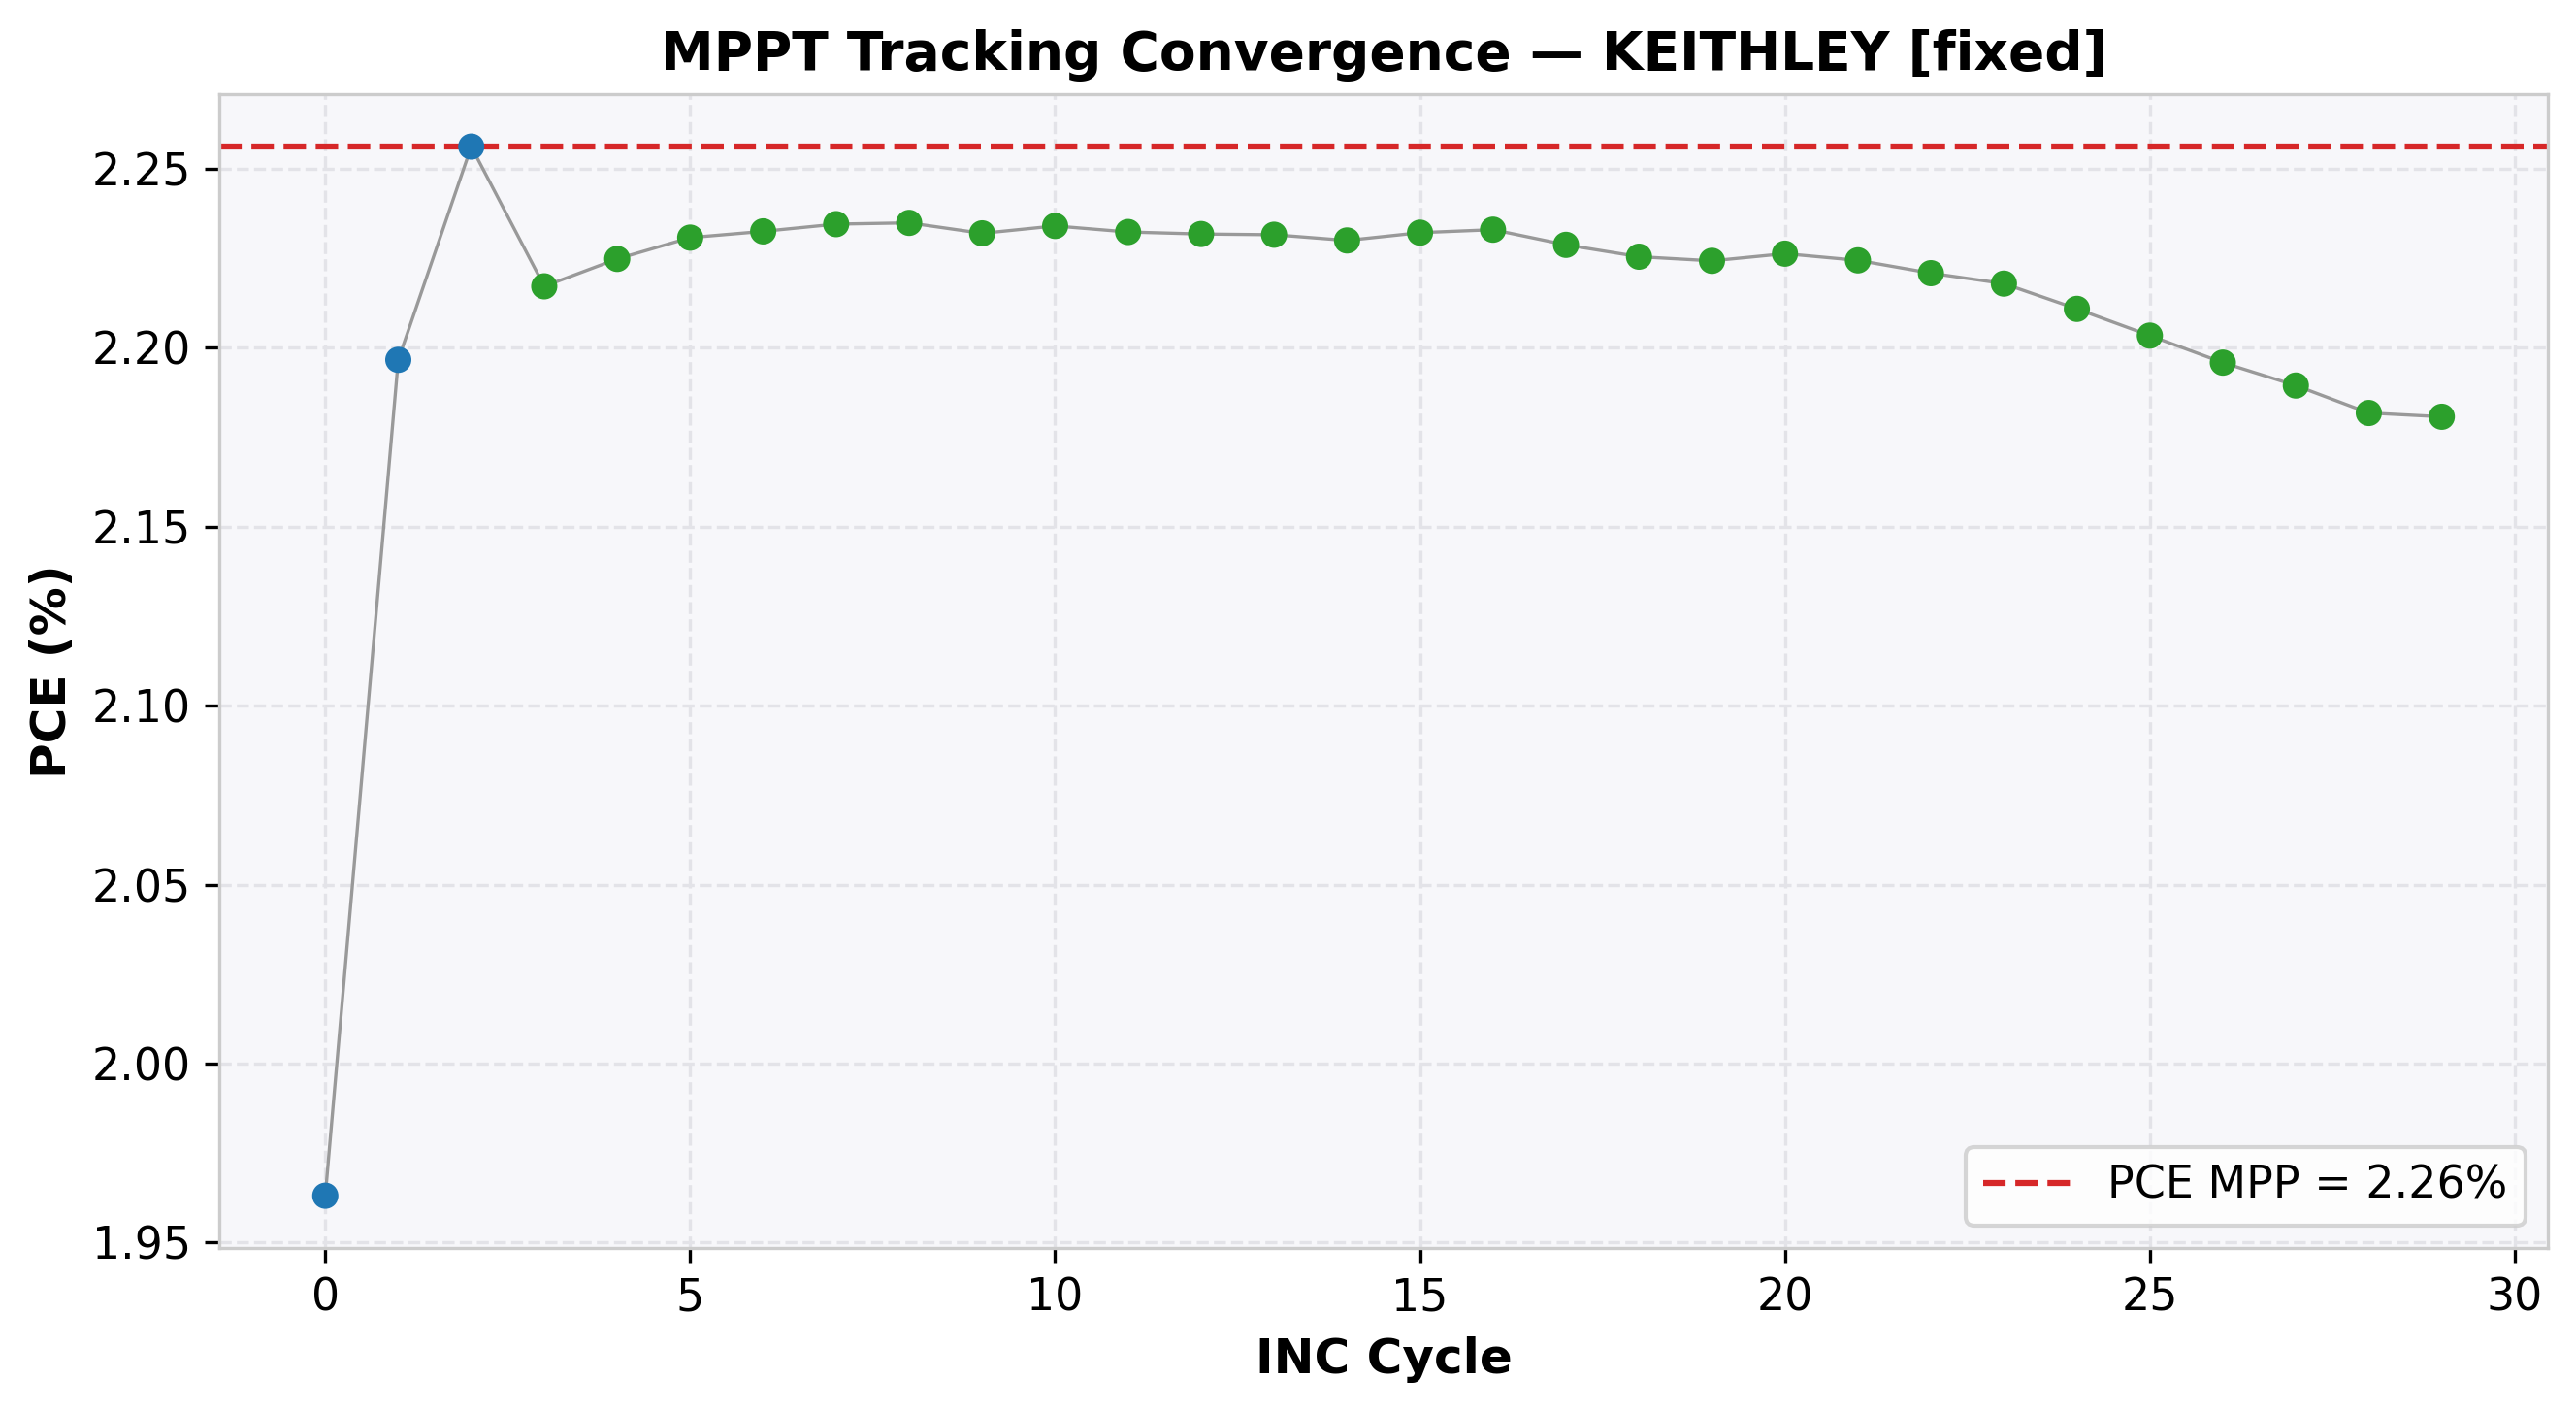

Data behind this chart, as committed beside it:
cycle, time(s), voltage(V), j_current(mA/cm²), power(mW), power_density(mW/cm²), PCE(%), direction, step, mode
0, 2.028, 0.95, -2.066, 9.815, 1.963, 1.963, -1, 0.05, EXPLORE
1, 4.037, 0.9, -2.441, 10.98, 2.197, 2.197, -1, 0.05, EXPLORE
2, 6.048, 0.85, -2.654, 11.28, 2.256, 2.256, -1, 0.05, EXPLORE
3, 8.056, 0.8, -2.771, 11.09, 2.217, 2.217, 1, 0.01, REFINE
4, 10.06, 0.81, -2.747, 11.12, 2.225, 2.225, 1, 0.01, REFINE
5, 12.07, 0.82, -2.72, 11.15, 2.231, 2.231, 1, 0.01, REFINE
6, 14.07, 0.83, -2.69, 11.16, 2.232, 2.232, 0, 0.01, REFINE
7, 16.07, 0.83, -2.692, 11.17, 2.234, 2.234, 0, 0.01, REFINE
8, 18.09, 0.83, -2.693, 11.17, 2.235, 2.235, 0, 0.01, REFINE
9, 20.1, 0.83, -2.689, 11.16, 2.232, 2.232, 0, 0.01, REFINE
10, 22.1, 0.83, -2.692, 11.17, 2.234, 2.234, 0, 0.01, REFINE
11, 24.11, 0.83, -2.689, 11.16, 2.232, 2.232, 0, 0.01, REFINE
12, 26.11, 0.83, -2.689, 11.16, 2.232, 2.232, 0, 0.01, REFINE
13, 28.12, 0.83, -2.689, 11.16, 2.232, 2.232, 0, 0.01, REFINE
14, 30.13, 0.83, -2.687, 11.15, 2.23, 2.23, 0, 0.01, REFINE
15, 32.14, 0.83, -2.689, 11.16, 2.232, 2.232, 0, 0.01, REFINE
16, 34.14, 0.83, -2.69, 11.16, 2.233, 2.233, 0, 0.01, REFINE
17, 36.15, 0.83, -2.685, 11.14, 2.229, 2.229, 0, 0.01, REFINE
18, 38.15, 0.83, -2.681, 11.13, 2.225, 2.225, 0, 0.01, REFINE
19, 40.16, 0.83, -2.68, 11.12, 2.224, 2.224, 0, 0.01, REFINE
20, 42.17, 0.83, -2.682, 11.13, 2.226, 2.226, 0, 0.01, REFINE
21, 44.18, 0.83, -2.68, 11.12, 2.224, 2.224, 0, 0.01, REFINE
22, 46.18, 0.83, -2.676, 11.1, 2.221, 2.221, 0, 0.01, REFINE
23, 48.2, 0.83, -2.672, 11.09, 2.218, 2.218, 0, 0.01, REFINE
24, 50.21, 0.83, -2.664, 11.05, 2.211, 2.211, 0, 0.01, REFINE
25, 52.21, 0.83, -2.655, 11.02, 2.203, 2.203, 0, 0.01, REFINE
26, 54.81, 0.83, -2.646, 10.98, 2.196, 2.196, 0, 0.01, REFINE
27, 56.82, 0.83, -2.638, 10.95, 2.189, 2.189, 0, 0.01, REFINE
28, 58.83, 0.83, -2.629, 10.91, 2.182, 2.182, 0, 0.01, REFINE
29, 60.84, 0.83, -2.627, 10.9, 2.181, 2.181, 0, 0.01, REFINE
